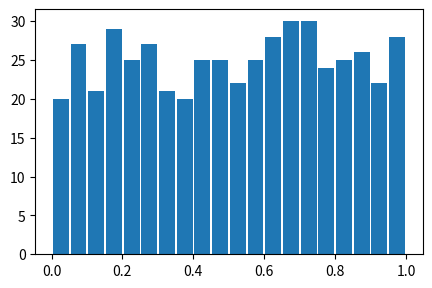

Python code for this plot: (Note: this script raises an exception after producing the figure.)
import numpy as np
import scipy.stats as ss
import matplotlib.pyplot as plt

'''
关于中心极限定理的一个简单示例，取N个服从uniform分布的随机变量{x1, x2, ..., xn}，重复20次，计算每次抽样的均值，得出
{mean1, mean2, ..., mean20}，然后取N分别等于1, 2, 5, 10, 会发现N越大，图形越接近于正态分布
'''

def GenerateData(N):
    dataList = []
    for i in range(N):
        data = ss.uniform().rvs(500)
        dataList.append(data)
    dataList = np.array(dataList)
    mean = np.mean(dataList, axis=0)  # 计算每列的平均值
    # print(mean)
    return mean

N_1 = GenerateData(1)
N_2 = GenerateData(2)
N_5 = GenerateData(5)
N_10 = GenerateData(10)

plt.figure(figsize=(11, 7))
ax = plt.subplot(221)
n, bins, patches = plt.hist(N_1, 20, rwidth=0.9, normed=1)   # 将500个数据分成20个组来展示成直方图
print(n)            # 经过normed之后的每个直方图中的值，不一定小于1
print(bins)         # 每个划分区间段的边界
print(patches)
print(np.sum(n))    # 每个n之和再乘以 1/20 == 1
plt.text(0.1, 0.9, 'N = 1', transform=ax.transAxes)

ax2 = plt.subplot(222)
plt.hist(N_2, 20, rwidth=0.9, normed=1)   # 将500个数据分成20个组来展示成直方图
plt.text(0.1, 0.9, 'N = 2', transform=ax2.transAxes)

ax3 = plt.subplot(223)
plt.hist(N_5, 20, rwidth=0.9, normed=1)   # 将500个数据分成20个组来展示成直方图
plt.text(0.1, 0.9, 'N = 5', transform=ax3.transAxes)

ax4 = plt.subplot(224)
plt.hist(N_10, 20, rwidth=0.9, normed=1)   # 将500个数据分成20个组来展示成直方图
plt.text(0.1, 0.9, 'N = 10', transform=ax4.transAxes)
plt.show()
